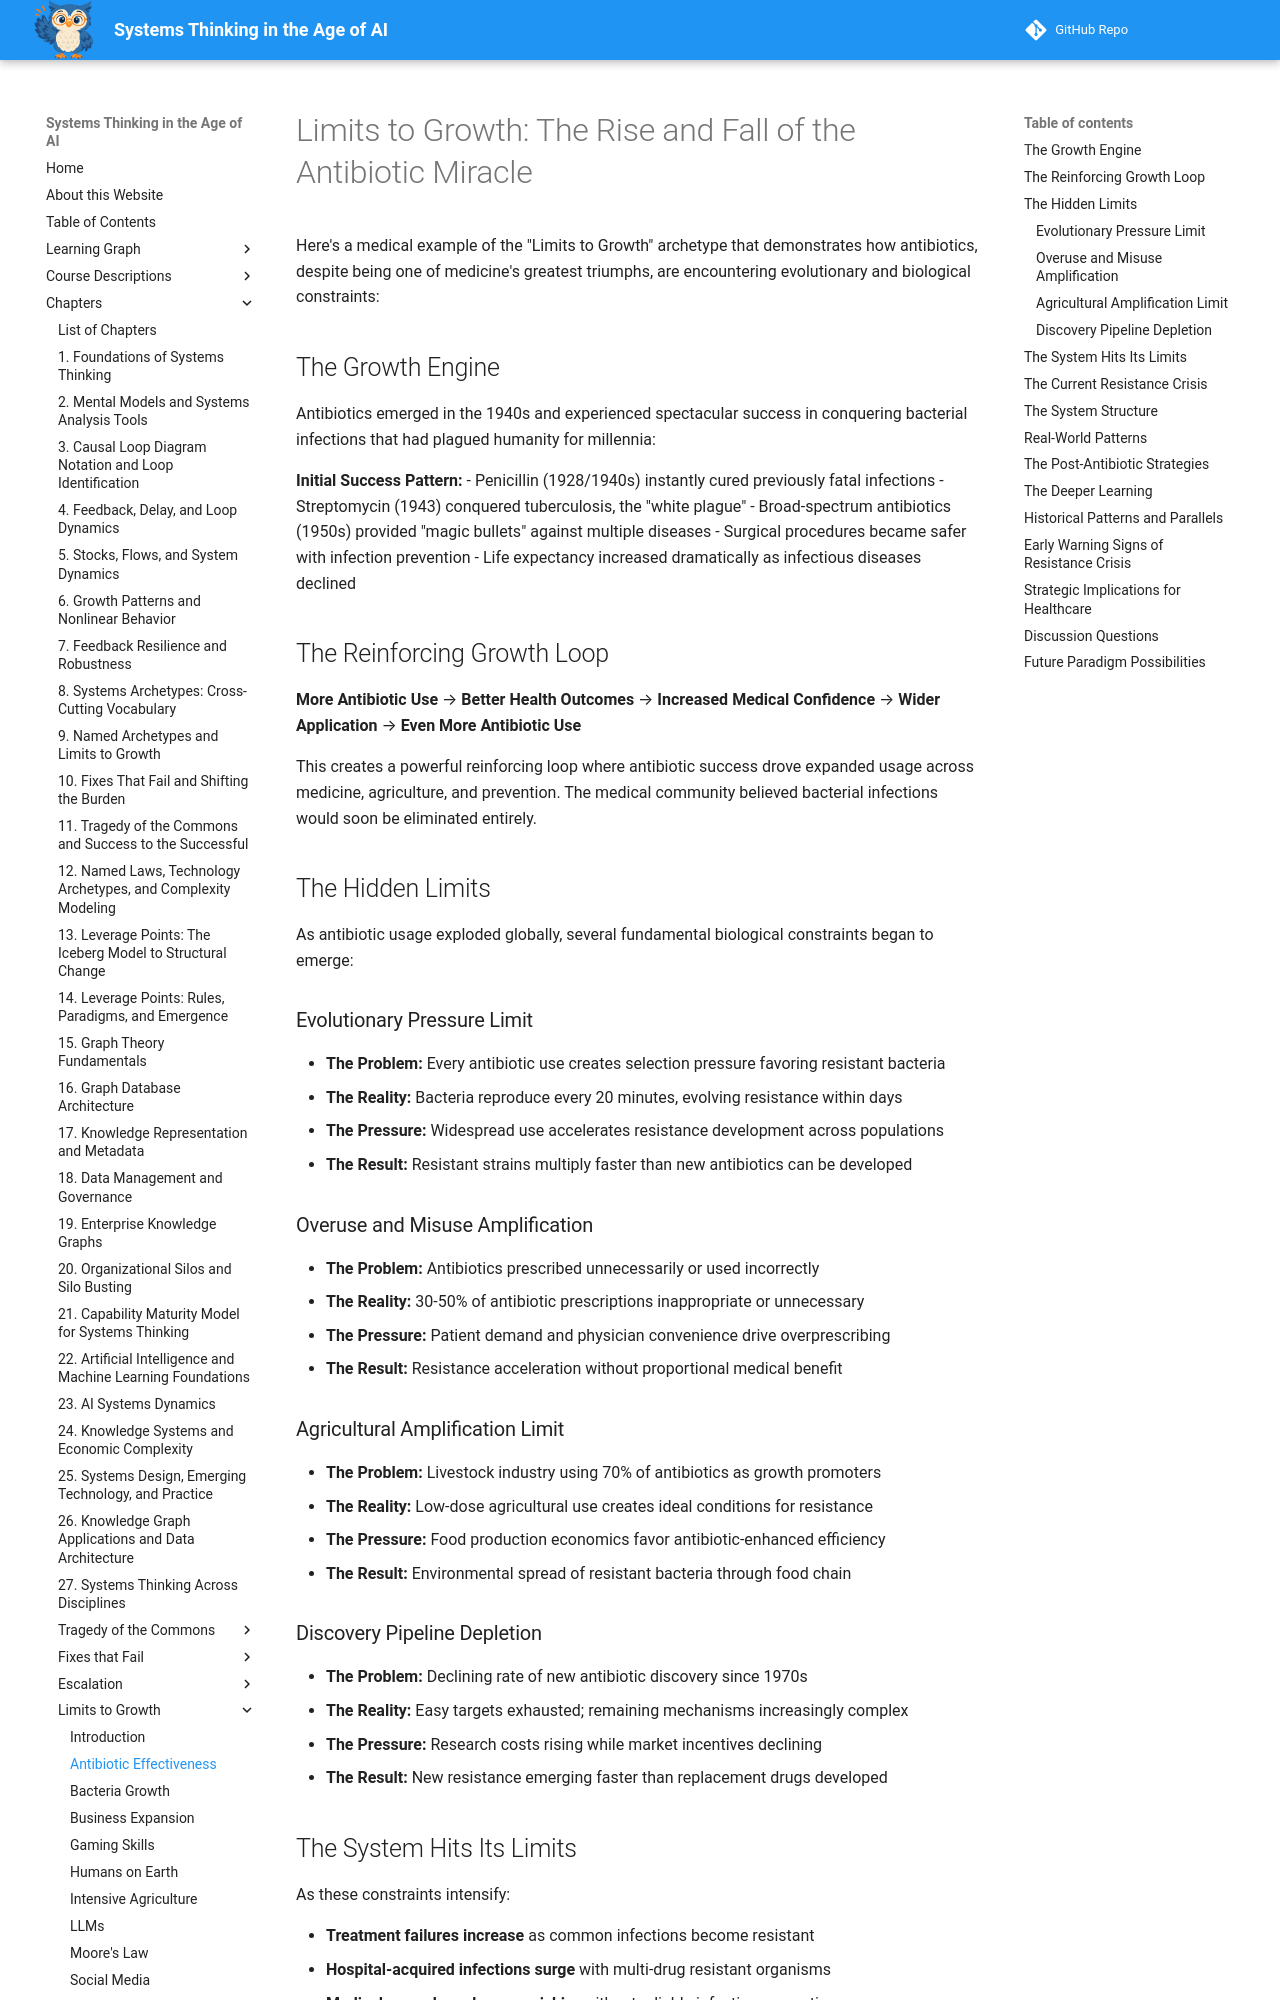

repository: dmccreary/systems-thinking · page: archetypes/limits-to-growth/antibiotic-effectiveness/index.html · generator: mkdocs

# Limits to Growth: The Rise and Fall of the Antibiotic Miracle

Here's a medical example of the "Limits to Growth" archetype that demonstrates how antibiotics, despite being one of medicine's greatest triumphs, are encountering evolutionary and biological constraints:

## The Growth Engine

Antibiotics emerged in the 1940s and experienced spectacular success in conquering bacterial infections that had plagued humanity for millennia:

**Initial Success Pattern:**
- Penicillin (1928/1940s) instantly cured previously fatal infections
- Streptomycin (1943) conquered tuberculosis, the "white plague"
- Broad-spectrum antibiotics (1950s) provided "magic bullets" against multiple diseases
- Surgical procedures became safer with infection prevention
- Life expectancy increased dramatically as infectious diseases declined

## The Reinforcing Growth Loop

**More Antibiotic Use** → **Better Health Outcomes** → **Increased Medical Confidence** → **Wider Application** → **Even More Antibiotic Use**

This creates a powerful reinforcing loop where antibiotic success drove expanded usage across medicine, agriculture, and prevention. The medical community believed bacterial infections would soon be eliminated entirely.

## The Hidden Limits

As antibiotic usage exploded globally, several fundamental biological constraints began to emerge:

### Evolutionary Pressure Limit
- **The Problem:** Every antibiotic use creates selection pressure favoring resistant bacteria
- **The Reality:** Bacteria reproduce every 20 minutes, evolving resistance within days
- **The Pressure:** Widespread use accelerates resistance development across populations
- **The Result:** Resistant strains multiply faster than new antibiotics can be developed

### Overuse and Misuse Amplification
- **The Problem:** Antibiotics prescribed unnecessarily or used incorrectly
- **The Reality:** 30-50% of antibiotic prescriptions inappropriate or unnecessary
- **The Pressure:** Patient demand and physician convenience drive overprescribing
- **The Result:** Resistance acceleration without proportional medical benefit

### Agricultural Amplification Limit
- **The Problem:** Livestock industry using 70% of antibiotics as growth promoters
- **The Reality:** Low-dose agricultural use creates ideal conditions for resistance
- **The Pressure:** Food production economics favor antibiotic-enhanced efficiency
- **The Result:** Environmental spread of resistant bacteria through food chain

### Discovery Pipeline Depletion
- **The Problem:** Declining rate of new antibiotic discovery since 1970s
- **The Reality:** Easy targets exhausted; remaining mechanisms increasingly complex
- **The Pressure:** Research costs rising while market incentives declining
- **The Result:** New resistance emerging faster than replacement drugs developed

## The System Hits Its Limits

As these constraints intensify:

- **Treatment failures increase** as common infections become resistant
- **Hospital-acquired infections surge** with multi-drug resistant organisms
- **Medical procedures become riskier** without reliable infection prevention
- **Healthcare costs skyrocket** from extended treatments and complications
- **Global health security threatened** by potential return to pre-antibiotic era
- **Agricultural productivity at risk** as resistance spreads through food systems
